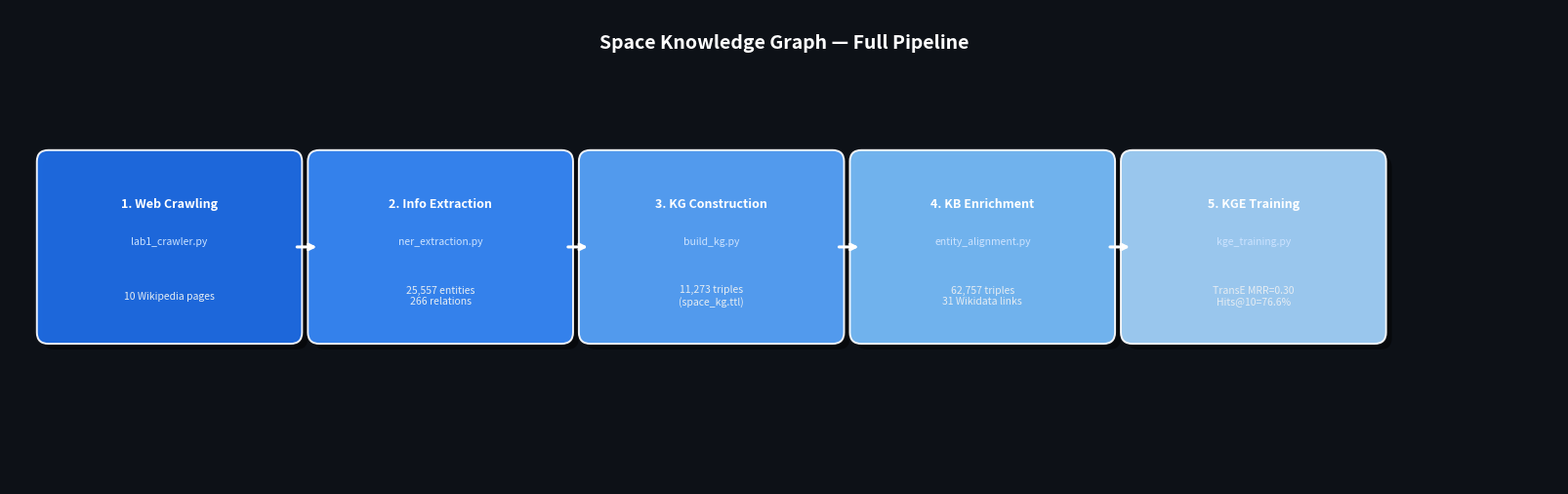

Reproduce this figure in Python.
import matplotlib
matplotlib.use('Agg')
import matplotlib.pyplot as plt
import matplotlib.patches as mpatches
import os

os.makedirs("figures", exist_ok=True)

fig, ax = plt.subplots(figsize=(16, 5))
ax.set_xlim(0, 16)
ax.set_ylim(0, 5)
ax.axis('off')
fig.patch.set_facecolor('#0d1117')
ax.set_facecolor('#0d1117')

steps = [
    ("1. Web Crawling",      "lab1_crawler.py",        "10 Wikipedia pages",              "#1f6feb"),
    ("2. Info Extraction",   "ner_extraction.py",      "25,557 entities\n266 relations",  "#388bfd"),
    ("3. KG Construction",   "build_kg.py",            "11,273 triples\n(space_kg.ttl)",  "#58a6ff"),
    ("4. KB Enrichment",     "entity_alignment.py",    "62,757 triples\n31 Wikidata links","#79c0ff"),
    ("5. KGE Training",      "kge_training.py",        "TransE MRR=0.30\nHits@10=76.6%", "#a5d6ff"),
]

box_w  = 2.5
box_h  = 1.8
gap    = 0.3
y      = 2.5
x0     = 0.4

for i, (title, script, stat, color) in enumerate(steps):
    x = x0 + i * (box_w + gap)
    # shadow
    ax.add_patch(mpatches.FancyBboxPatch(
        (x+0.06, y-box_h/2-0.06), box_w, box_h,
        boxstyle="round,pad=0.12", facecolor='black', edgecolor='none', alpha=0.45, zorder=1))
    # box
    ax.add_patch(mpatches.FancyBboxPatch(
        (x, y-box_h/2), box_w, box_h,
        boxstyle="round,pad=0.12", facecolor=color, edgecolor='white', linewidth=1.4, alpha=0.93, zorder=2))
    # step title
    ax.text(x+box_w/2, y+0.45, title,
            ha='center', va='center', fontsize=9, fontweight='bold', color='white', zorder=3)
    # script name
    ax.text(x+box_w/2, y+0.05, script,
            ha='center', va='center', fontsize=7.5, color='#cce3ff', zorder=3,
            fontstyle='italic')
    # stats
    ax.text(x+box_w/2, y-0.52, stat,
            ha='center', va='center', fontsize=7.5, color='#e6edf3', zorder=3,
            multialignment='center')
    # arrow
    if i < len(steps) - 1:
        arrow_x = x + box_w + 0.04
        ax.annotate('', xy=(arrow_x+gap-0.04, y), xytext=(arrow_x, y),
                    arrowprops=dict(arrowstyle='->', color='white', lw=2.2), zorder=4)

ax.text(8, 4.65, 'Space Knowledge Graph — Full Pipeline',
        ha='center', va='center', fontsize=14, fontweight='bold', color='white')

plt.tight_layout(pad=0.5)
plt.savefig('figures/fig1_pipeline.png', dpi=150, bbox_inches='tight', facecolor='#0d1117')
plt.close()
print("Saved: figures/fig1_pipeline.png")
